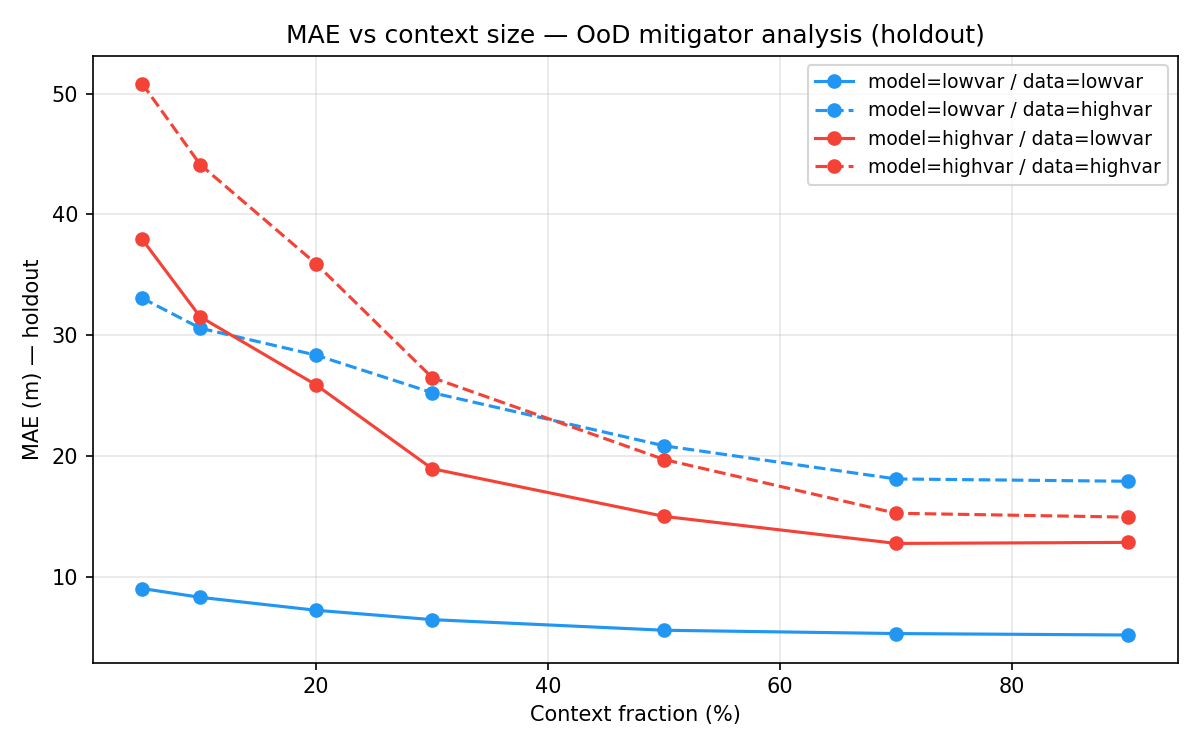

Values plotted in this chart, from the file beside it:
model_domain, data_domain, context_frac, mae
lowvar, lowvar, 0.05, 9.034
lowvar, lowvar, 0.1, 8.304
lowvar, lowvar, 0.2, 7.232
lowvar, lowvar, 0.3, 6.456
lowvar, lowvar, 0.5, 5.578
lowvar, lowvar, 0.7, 5.304
lowvar, lowvar, 0.9, 5.183
lowvar, highvar, 0.05, 33.07
lowvar, highvar, 0.1, 30.59
lowvar, highvar, 0.2, 28.35
lowvar, highvar, 0.3, 25.25
lowvar, highvar, 0.5, 20.85
lowvar, highvar, 0.7, 18.1
lowvar, highvar, 0.9, 17.91
highvar, lowvar, 0.05, 37.94
highvar, lowvar, 0.1, 31.53
highvar, lowvar, 0.2, 25.89
highvar, lowvar, 0.3, 18.95
highvar, lowvar, 0.5, 15
highvar, lowvar, 0.7, 12.76
highvar, lowvar, 0.9, 12.85
highvar, highvar, 0.05, 50.84
highvar, highvar, 0.1, 44.14
highvar, highvar, 0.2, 35.91
highvar, highvar, 0.3, 26.49
highvar, highvar, 0.5, 19.71
highvar, highvar, 0.7, 15.26
highvar, highvar, 0.9, 14.94
